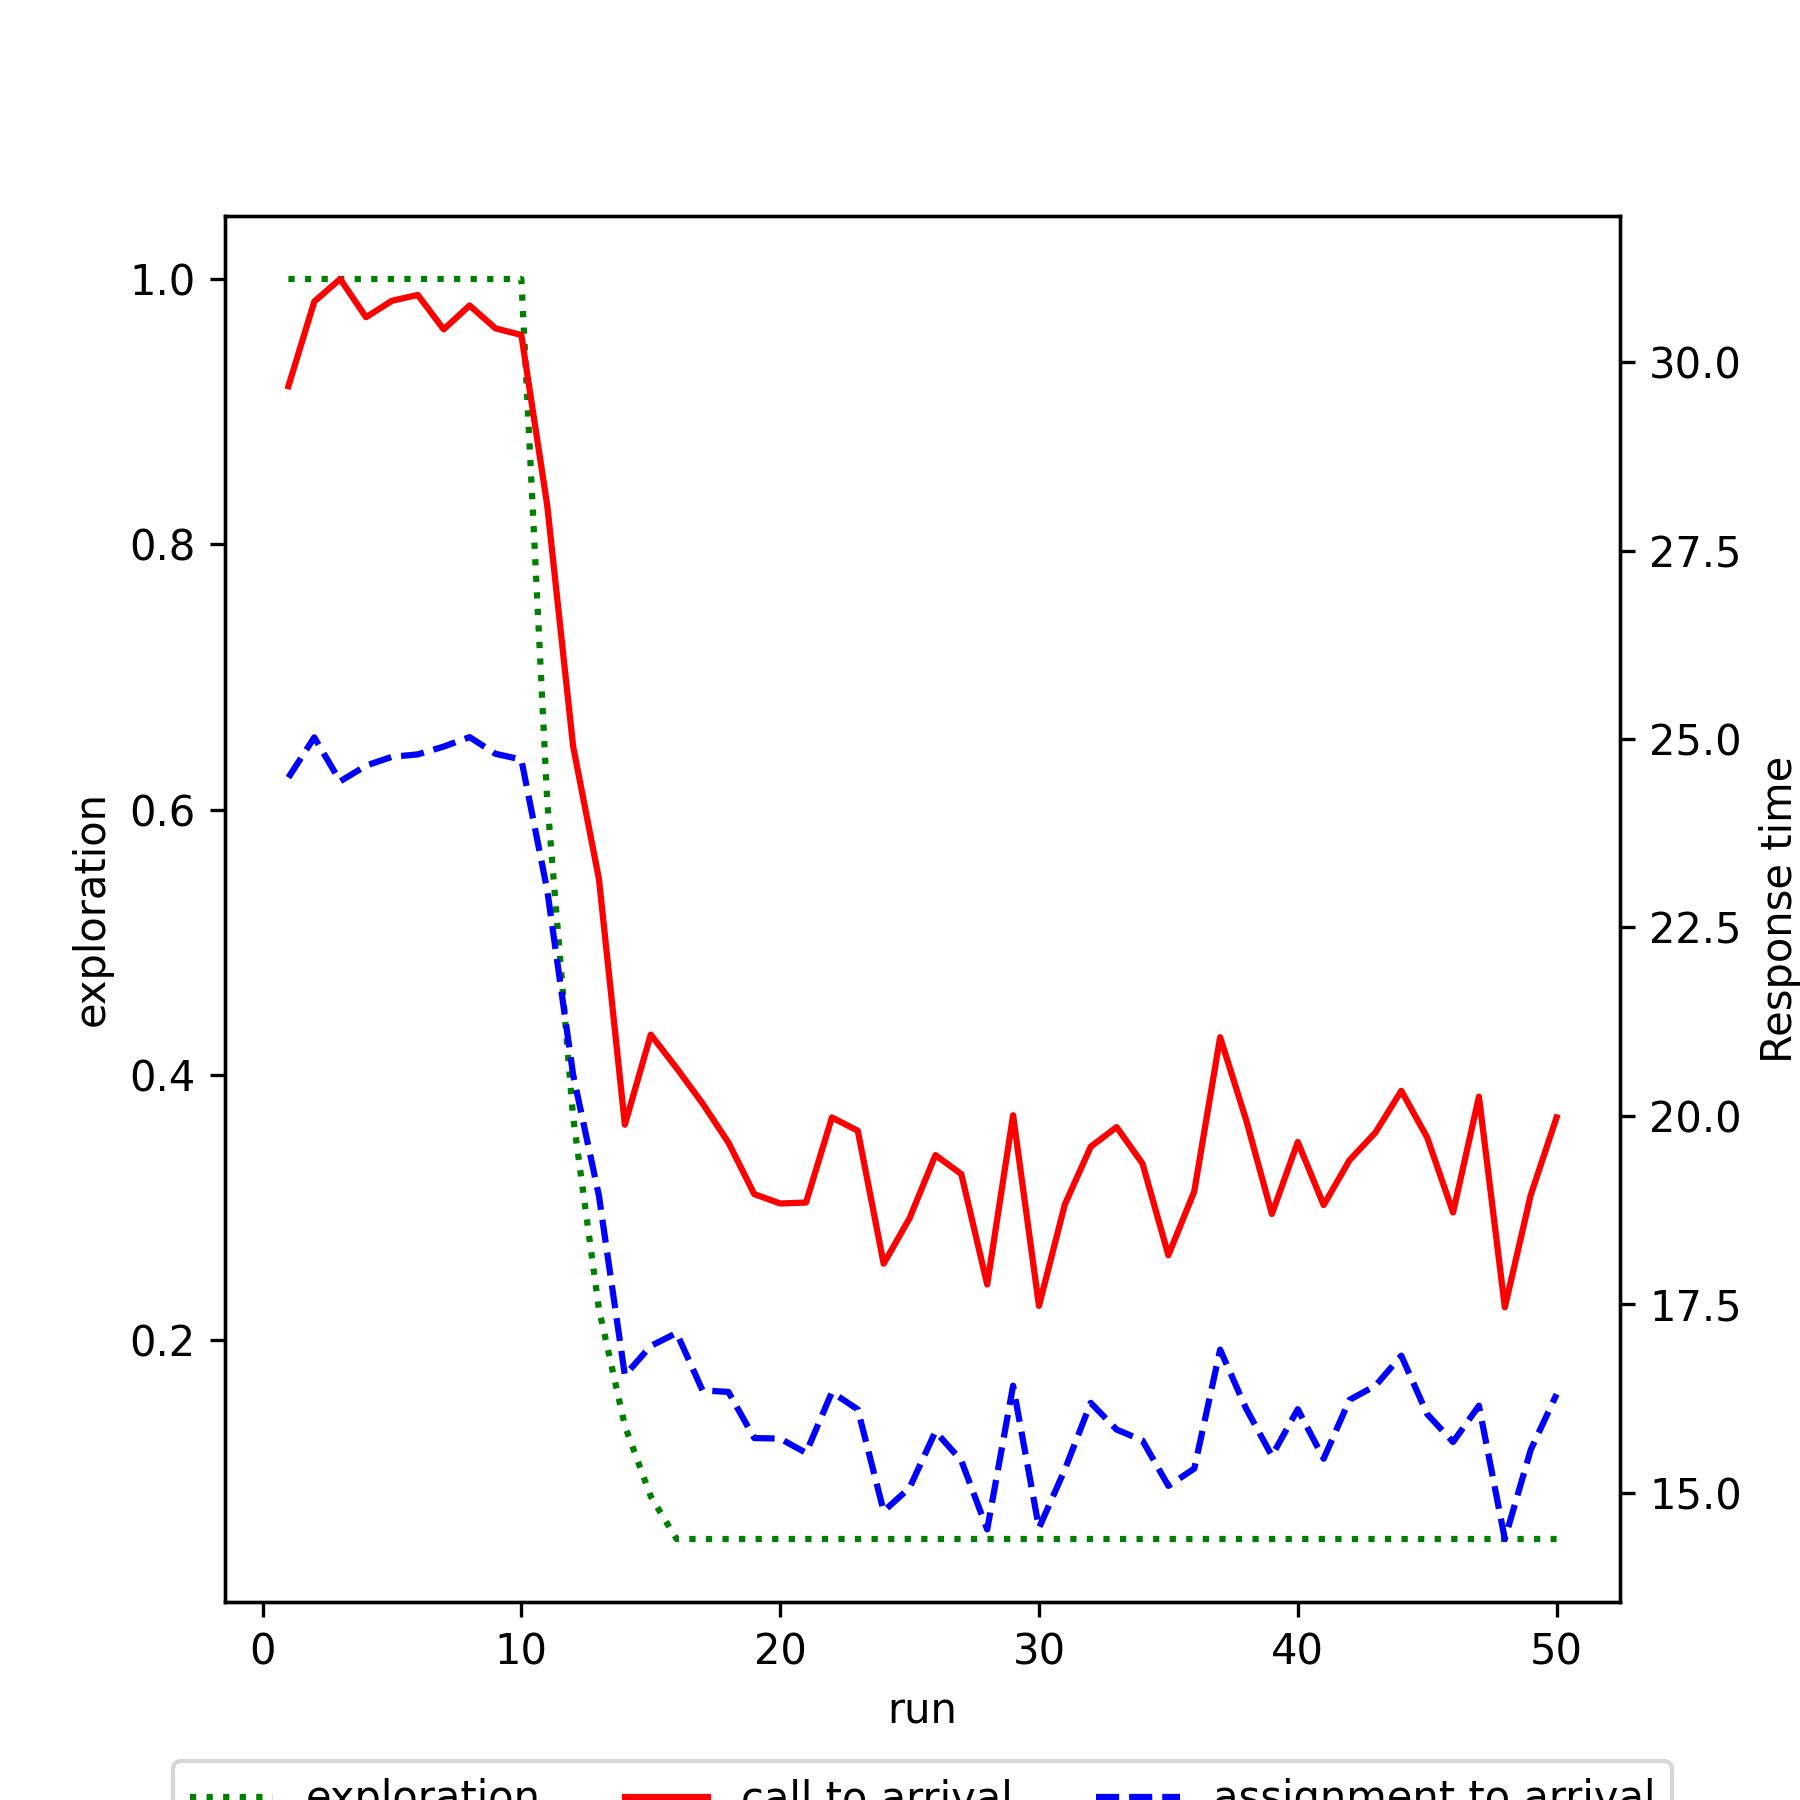

The data file committed next to this chart (first rows):
run, exploration, mean_call_to_arrival, mean_assignment_to_arrival
1, 1.0, 29.68, 24.49
2, 1.0, 30.8, 25.02
3, 1.0, 31.1, 24.44
4, 1.0, 30.6, 24.65
5, 1.0, 30.81, 24.76
6, 1.0, 30.89, 24.8
7, 1.0, 30.43, 24.9
8, 1.0, 30.75, 25.03
9, 1.0, 30.45, 24.8
10, 1.0, 30.36, 24.73
11, 0.6066, 28.1, 23
12, 0.3679, 24.9, 20.55
13, 0.2232, 23.14, 18.94
14, 0.1354, 19.88, 16.56
15, 0.08212, 21.08, 16.95
16, 0.05, 20.63, 17.12
17, 0.05, 20.17, 16.36
18, 0.05, 19.65, 16.34
19, 0.05, 18.96, 15.73
20, 0.05, 18.84, 15.72
21, 0.05, 18.85, 15.53
22, 0.05, 19.98, 16.34
23, 0.05, 19.8, 16.11
24, 0.05, 18.04, 14.76
25, 0.05, 18.64, 15.07
26, 0.05, 19.48, 15.81
27, 0.05, 19.23, 15.43
28, 0.05, 17.76, 14.51
29, 0.05, 20.01, 16.42
30, 0.05, 17.48, 14.53
31, 0.05, 18.83, 15.31
32, 0.05, 19.59, 16.19
33, 0.05, 19.85, 15.84
34, 0.05, 19.37, 15.69
35, 0.05, 18.15, 15.09
36, 0.05, 19, 15.32
37, 0.05, 21.04, 16.9
38, 0.05, 19.95, 16.12
39, 0.05, 18.7, 15.49
40, 0.05, 19.65, 16.11
41, 0.05, 18.82, 15.45
42, 0.05, 19.41, 16.23
43, 0.05, 19.78, 16.42
44, 0.05, 20.33, 16.82
45, 0.05, 19.71, 16.04
46, 0.05, 18.72, 15.67
47, 0.05, 20.26, 16.16
48, 0.05, 17.46, 14.39
49, 0.05, 18.95, 15.57
50, 0.05, 19.98, 16.31
